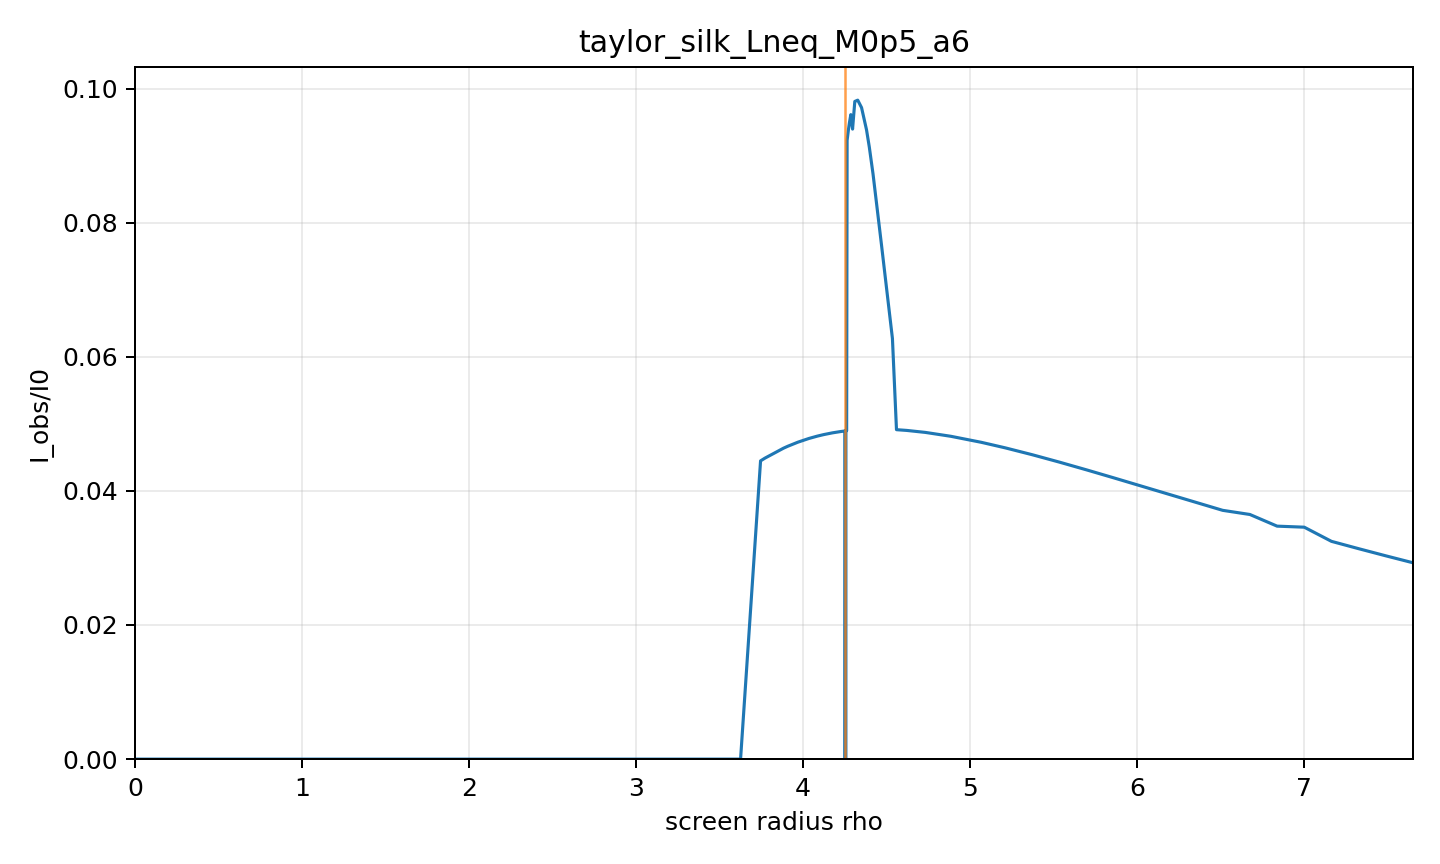

Source data for this figure (header and first rows):
rho, alpha, b, Iobs_over_I0, direct, lensing_ring, photon_ring, intersection_count, termination_reason, max_phi_reached, phi_end
0.0, 0.0, 0.0, 0.0, 0.0, 0.0, 0.0, 0, axis, False, 0.0
0.1629, 0.01706, 0.239, 0, 0.0, 0.0, 0.0, 0, black_hole_horizon, False, 0.08995
0.3257, 0.03411, 0.4778, 0, 0.0, 0.0, 0.0, 0, black_hole_horizon, False, 0.1801
0.4886, 0.05114, 0.7162, 0, 0.0, 0.0, 0.0, 0, black_hole_horizon, False, 0.2708
0.6514, 0.06814, 0.954, 0, 0.0, 0.0, 0.0, 0, black_hole_horizon, False, 0.3623
0.8143, 0.0851, 1.191, 0, 0.0, 0.0, 0.0, 0, black_hole_horizon, False, 0.4547
0.9771, 0.102, 1.427, 0, 0.0, 0.0, 0.0, 0, black_hole_horizon, False, 0.5484
1.14, 0.1189, 1.662, 0, 0.0, 0.0, 0.0, 0, black_hole_horizon, False, 0.6438
1.303, 0.1357, 1.895, 0, 0.0, 0.0, 0.0, 0, black_hole_horizon, False, 0.7411
1.466, 0.1524, 2.127, 0, 0.0, 0.0, 0.0, 0, black_hole_horizon, False, 0.8407
1.629, 0.169, 2.357, 0, 0.0, 0.0, 0.0, 0, black_hole_horizon, False, 0.9432
1.791, 0.1855, 2.585, 0, 0.0, 0.0, 0.0, 0, black_hole_horizon, False, 1.049
1.954, 0.2019, 2.81, 0, 0.0, 0.0, 0.0, 0, black_hole_horizon, False, 1.159
2.117, 0.2183, 3.034, 0, 0.0, 0.0, 0.0, 0, black_hole_horizon, False, 1.273
2.28, 0.2345, 3.255, 0, 0.0, 0.0, 0.0, 0, black_hole_horizon, False, 1.393
2.443, 0.2505, 3.474, 0, 0.0, 0.0, 0.0, 0, black_hole_horizon, False, 1.519
2.606, 0.2665, 3.69, 0, 0.0, 0.0, 0.0, 0, black_hole_horizon, False, 1.653
2.769, 0.2823, 3.903, 0, 0.0, 0.0, 0.0, 0, black_hole_horizon, False, 1.798
2.931, 0.298, 4.113, 0, 0.0, 0.0, 0.0, 0, black_hole_horizon, False, 1.954
3.094, 0.3135, 4.321, 0, 0.0, 0.0, 0.0, 0, black_hole_horizon, False, 2.126
3.189, 0.3225, 4.44, 0, 0.0, 0.0, 0.0, 0, black_hole_horizon, False, 2.235
3.257, 0.3288, 4.525, 0, 0.0, 0.0, 0.0, 0, black_hole_horizon, False, 2.318
3.42, 0.344, 4.726, 0, 0.0, 0.0, 0.0, 0, black_hole_horizon, False, 2.539
3.436, 0.3456, 4.746, 0, 0.0, 0.0, 0.0, 0, black_hole_horizon, False, 2.563
3.583, 0.3591, 4.924, 0, 0.0, 0.0, 0.0, 0, black_hole_horizon, False, 2.799
3.626, 0.363, 4.976, 0, 0.0, 0.0, 0.0, 0, black_hole_horizon, False, 2.878
3.746, 0.3739, 5.118, 0.04447, 0.04447, 0.0, 0.0, 1, black_hole_horizon, False, 3.123
3.772, 0.3763, 5.149, 0.04488, 0.04488, 0.0, 0.0, 1, black_hole_horizon, False, 3.183
3.883, 0.3864, 5.28, 0.04637, 0.04637, 0.0, 0.0, 1, black_hole_horizon, False, 3.48
3.909, 0.3886, 5.31, 0.04665, 0.04665, 0.0, 0.0, 1, black_hole_horizon, False, 3.559
3.969, 0.3941, 5.38, 0.04726, 0.04726, 0.0, 0.0, 1, black_hole_horizon, False, 3.772
4.035, 0.3999, 5.455, 0.04781, 0.04781, 0.0, 0.0, 1, black_hole_horizon, False, 4.059
4.071, 0.4032, 5.497, 0.04807, 0.04807, 0.0, 0.0, 1, black_hole_horizon, False, 4.256
4.085, 0.4044, 5.513, 0.04816, 0.04816, 0.0, 0.0, 1, black_hole_horizon, False, 4.342
4.124, 0.4078, 5.557, 0.04839, 0.04839, 0.0, 0.0, 1, black_hole_horizon, False, 4.622
4.154, 0.4105, 5.591, 0.04855, 0.04855, 0.0, 0.0, 1, black_hole_horizon, False, 4.9
4.177, 0.4125, 5.617, 0.04866, 0.04866, 0.0, 0.0, 1, black_hole_horizon, False, 5.177
4.194, 0.414, 5.637, 0.04873, 0.04873, 0.0, 0.0, 1, black_hole_horizon, False, 5.451
4.208, 0.4152, 5.652, 0.04878, 0.04878, 0.0, 0.0, 1, black_hole_horizon, False, 5.725
4.218, 0.4161, 5.664, 0.04882, 0.04882, 0.0, 0.0, 1, black_hole_horizon, False, 5.997
4.226, 0.4168, 5.673, 0.04885, 0.04885, 0.0, 0.0, 1, black_hole_horizon, False, 6.269
4.232, 0.4173, 5.679, 0.04887, 0.04887, 0.0, 0.0, 1, black_hole_horizon, False, 6.54
4.234, 0.4175, 5.682, 0.04888, 0.04888, 0.0, 0.0, 1, black_hole_horizon, False, 6.649
4.237, 0.4177, 5.685, 0.04889, 0.04889, 0.0, 0.0, 1, black_hole_horizon, False, 6.81
4.241, 0.4181, 5.689, 0.0489, 0.0489, 0.0, 0.0, 1, black_hole_horizon, False, 7.081
4.243, 0.4183, 5.692, 0.04891, 0.04891, 0.0, 0.0, 1, black_hole_horizon, False, 7.351
4.245, 0.4185, 5.694, 0.04891, 0.04891, 0.0, 0.0, 1, black_hole_horizon, False, 7.62
4.247, 0.4186, 5.696, 0.04892, 0.04892, 0.0, 0.0, 1, black_hole_horizon, False, 7.89
4.248, 0.4187, 5.697, 0.04892, 0.04892, 0.0, 0.0, 1, black_hole_horizon, False, 8.159
4.249, 0.4188, 5.698, 0.04893, 0.04893, 0.0, 0.0, 1, black_hole_horizon, False, 8.428
4.25, 0.4189, 5.699, 0.04893, 0.04893, 0.0, 0.0, 1, black_hole_horizon, False, 8.697
4.251, 0.4189, 5.7, 0.04893, 0.04893, 0.0, 0.0, 1, black_hole_horizon, False, 8.966
4.251, 0.419, 5.7, 0.04893, 0.04893, 0.0, 0.0, 1, black_hole_horizon, False, 9.235
4.251, 0.419, 5.701, 0.04893, 0.04893, 0.0, 0.0, 1, black_hole_horizon, False, 9.504
4.252, 0.419, 5.701, 0.04893, 0.04893, 0.0, 0.0, 1, black_hole_horizon, False, 9.773
4.252, 0.419, 5.701, 0.04893, 0.04893, 0.0, 0.0, 1, black_hole_horizon, False, 10.04
4.252, 0.4191, 5.701, 0.04893, 0.04893, 0.0, 0.0, 1, black_hole_horizon, False, 10.31
4.252, 0.4191, 5.701, 0.04894, 0.04894, 0.0, 0.0, 1, black_hole_horizon, False, 10.58
4.252, 0.4191, 5.702, 0.04894, 0.04894, 0.0, 0.0, 1, black_hole_horizon, False, 10.85
4.252, 0.4191, 5.702, 0.04894, 0.04894, 0.0, 0.0, 1, black_hole_horizon, False, 11.12
... 85 more rows
